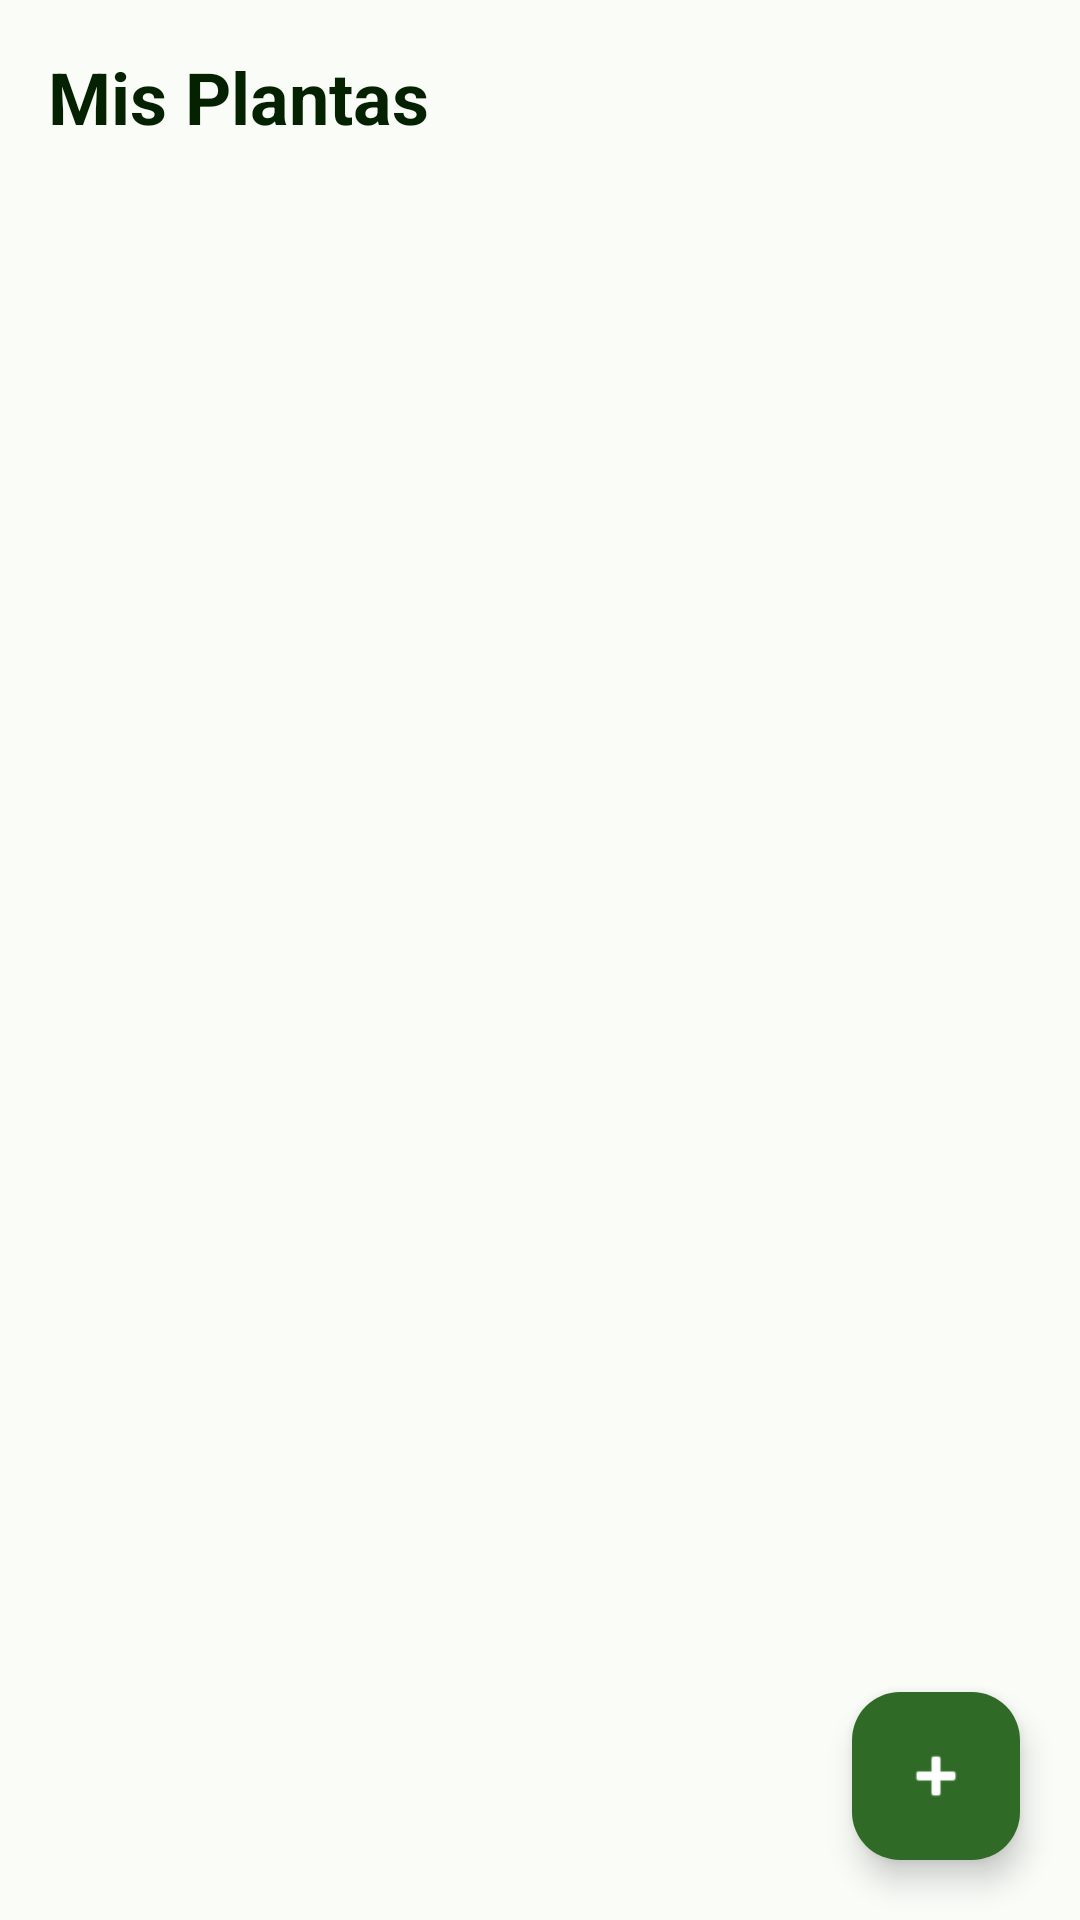

This screen was rendered from an Android layout file. Write that file and the resources it references.
<!-- AndroidManifest.xml: application theme Theme.MyPlantCatalog2 -->
<!-- res/layout/fragment_mis_plantas.xml -->
<?xml version="1.0" encoding="utf-8"?>
<androidx.coordinatorlayout.widget.CoordinatorLayout xmlns:android="http://schemas.android.com/apk/res/android"
    xmlns:app="http://schemas.android.com/apk/res-auto"
    android:layout_width="match_parent"
    android:layout_height="match_parent"
    android:background="@color/fondo_crema">

    <LinearLayout
        android:layout_width="match_parent"
        android:layout_height="match_parent"
        android:orientation="vertical"
        android:paddingTop="16dp">

        <TextView
            android:layout_width="wrap_content"
            android:layout_height="wrap_content"
            android:text="Mis Plantas"
            android:textSize="24sp"
            android:textStyle="bold"
            android:textColor="@color/verde_oscuro"
            android:paddingStart="16dp"
            android:layout_marginBottom="10dp"/>

        <androidx.recyclerview.widget.RecyclerView
            android:id="@+id/recyclerMisPlantas"
            android:layout_width="match_parent"
            android:layout_height="0dp"
            android:layout_weight="1"
            android:clipToPadding="false"
            android:paddingBottom="80dp"/>

        <TextView
            android:id="@+id/tvMisPlantasVacio"
            android:layout_width="match_parent"
            android:layout_height="wrap_content"
            android:text="🌱 Aún no tienes notas.\nToca el botón + para agregar una nota personal sobre cualquier planta."
            android:textColor="#9E9E9E"
            android:gravity="center"
            android:visibility="gone"
            android:layout_marginTop="64dp"
            android:textSize="15sp"
            android:paddingStart="24dp"
            android:paddingEnd="24dp"/>

    </LinearLayout>

    <com.google.android.material.floatingactionbutton.FloatingActionButton
        android:id="@+id/fabAgregarNota"
        android:layout_width="wrap_content"
        android:layout_height="wrap_content"
        android:layout_gravity="bottom|end"
        android:layout_margin="20dp"
        android:contentDescription="Agregar nota"
        android:src="@android:drawable/ic_input_add"
        app:backgroundTint="@color/verde_primario"
        app:tint="@android:color/white"/>

</androidx.coordinatorlayout.widget.CoordinatorLayout>
<!-- resources referenced by this layout -->
<resources>
  <color name="fondo_crema">#FAFCF8</color>
  <color name="verde_oscuro">#042100</color>
  <color name="verde_primario">#2F6B27</color>
  <style name="Theme.MyPlantCatalog2" parent="Theme.Material3.DayNight.NoActionBar">
          <item name="colorPrimary">@color/verde_primario</item>
          <item name="colorPrimaryVariant">@color/verde_oscuro</item>
          <item name="colorOnPrimary">@android:color/white</item>
          <item name="colorSurface">@color/fondo_crema</item>
          <item name="android:colorBackground">@android:color/white</item>
      </style>
</resources>
